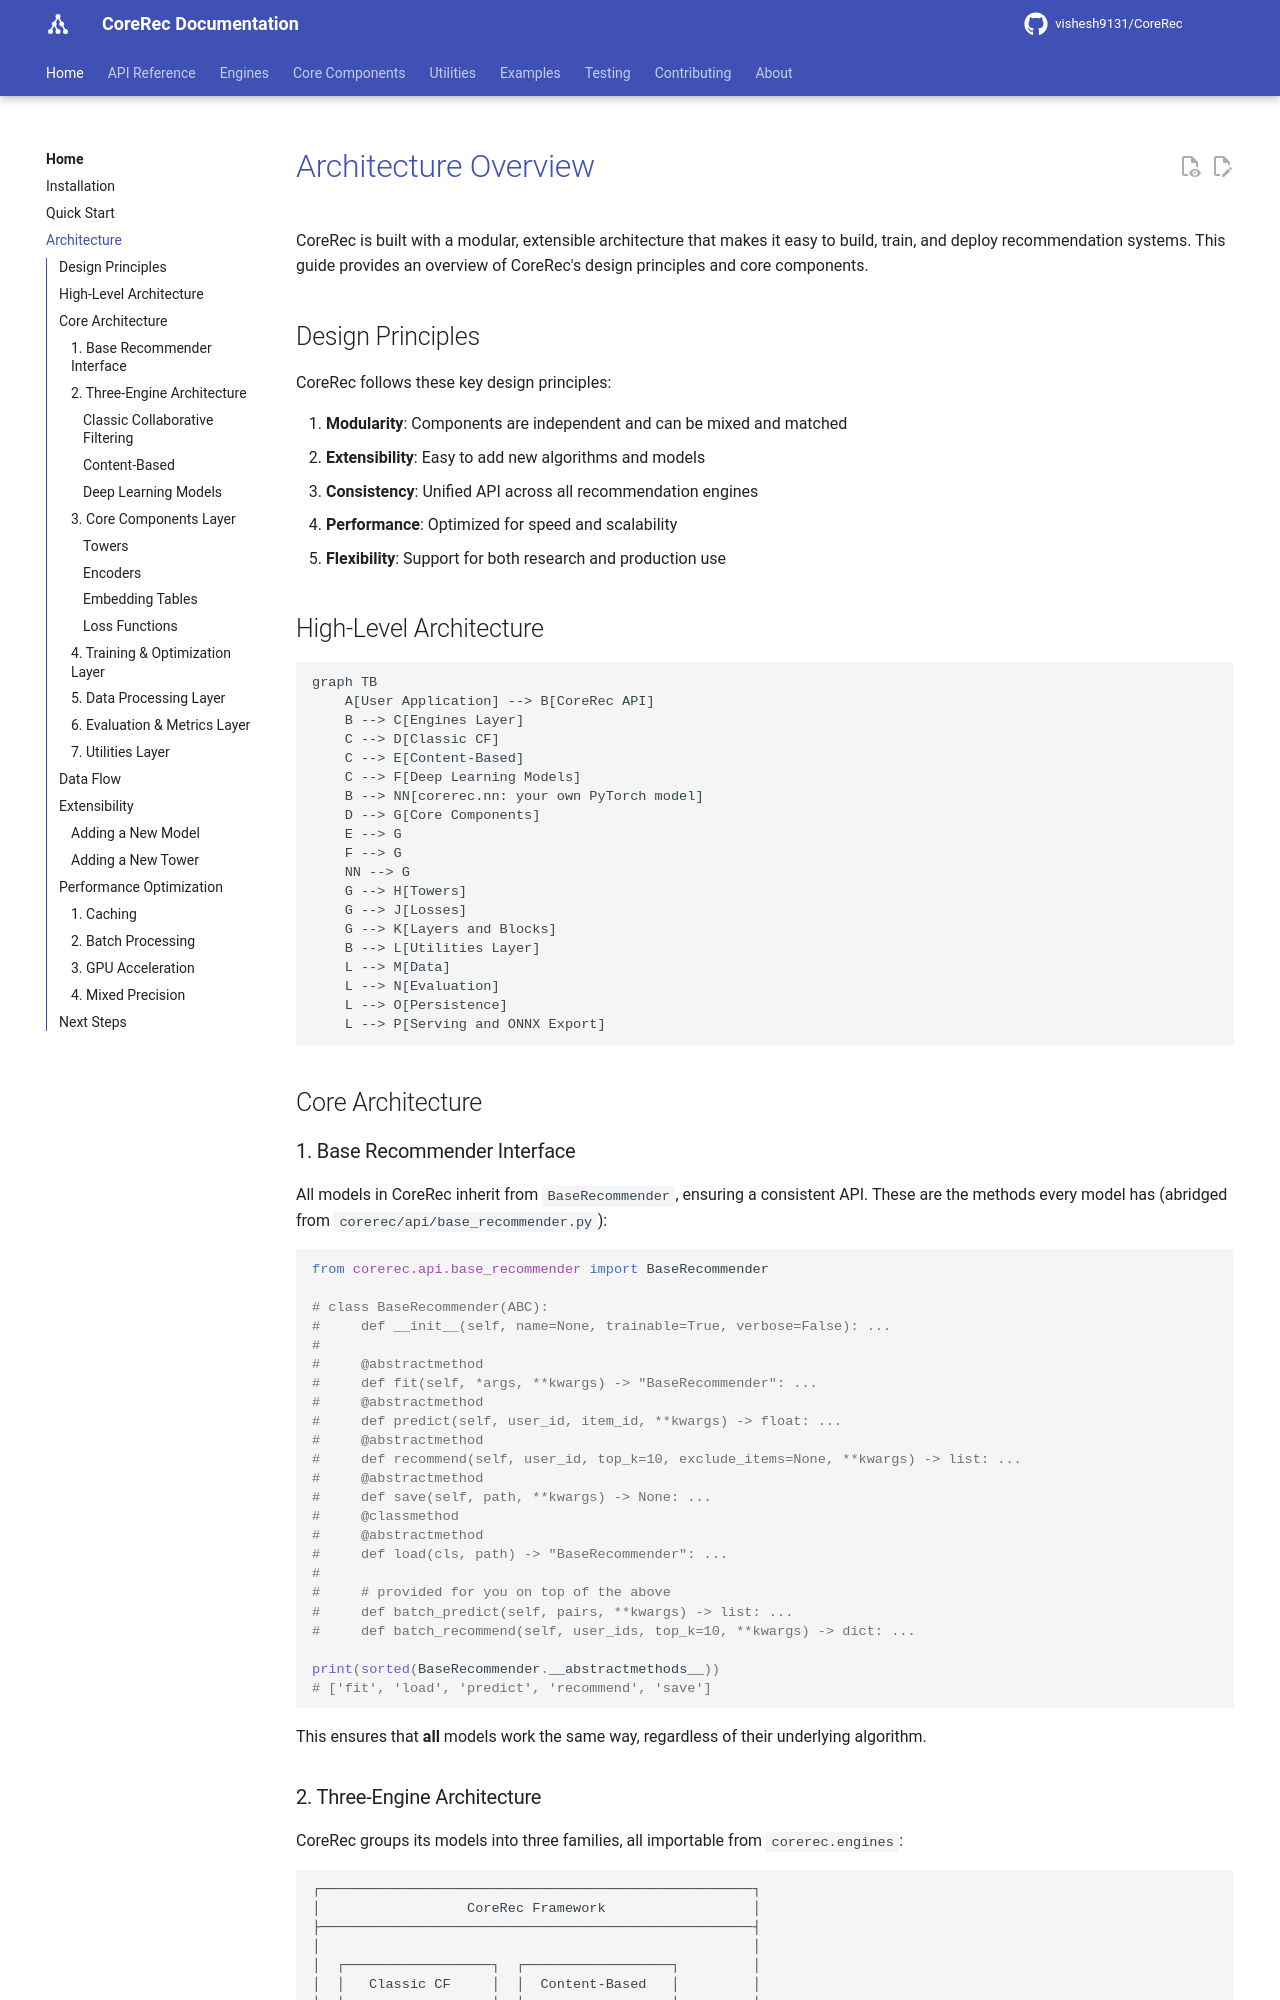

repository: vishesh9131/CoreRec · page: getting-started/architecture/index.html · generator: mkdocs

# Architecture Overview

CoreRec is built with a modular, extensible architecture that makes it easy to build, train, and deploy recommendation systems. This guide provides an overview of CoreRec's design principles and core components.

## Design Principles

CoreRec follows these key design principles:

1. **Modularity**: Components are independent and can be mixed and matched
2. **Extensibility**: Easy to add new algorithms and models
3. **Consistency**: Unified API across all recommendation engines
4. **Performance**: Optimized for speed and scalability
5. **Flexibility**: Support for both research and production use

## High-Level Architecture

```mermaid
graph TB
    A[User Application] --> B[CoreRec API]
    B --> C[Engines Layer]
    C --> D[Classic CF]
    C --> E[Content-Based]
    C --> F[Deep Learning Models]
    B --> NN[corerec.nn: your own PyTorch model]
    D --> G[Core Components]
    E --> G
    F --> G
    NN --> G
    G --> H[Towers]
    G --> J[Losses]
    G --> K[Layers and Blocks]
    B --> L[Utilities Layer]
    L --> M[Data]
    L --> N[Evaluation]
    L --> O[Persistence]
    L --> P[Serving and ONNX Export]
```

## Core Architecture

### 1. Base Recommender Interface

All models in CoreRec inherit from `BaseRecommender`, ensuring a consistent API.
These are the methods every model has (abridged from
`corerec/api/base_recommender.py`):

```python
from corerec.api.base_recommender import BaseRecommender

# class BaseRecommender(ABC):
#     def __init__(self, name=None, trainable=True, verbose=False): ...
#
#     @abstractmethod
#     def fit(self, *args, **kwargs) -> "BaseRecommender": ...
#     @abstractmethod
#     def predict(self, user_id, item_id, **kwargs) -> float: ...
#     @abstractmethod
#     def recommend(self, user_id, top_k=10, exclude_items=None, **kwargs) -> list: ...
#     @abstractmethod
#     def save(self, path, **kwargs) -> None: ...
#     @classmethod
#     @abstractmethod
#     def load(cls, path) -> "BaseRecommender": ...
#
#     # provided for you on top of the above
#     def batch_predict(self, pairs, **kwargs) -> list: ...
#     def batch_recommend(self, user_ids, top_k=10, **kwargs) -> dict: ...

print(sorted(BaseRecommender.__abstractmethods__))
# ['fit', 'load', 'predict', 'recommend', 'save']
```

This ensures that **all** models work the same way, regardless of their underlying algorithm.
